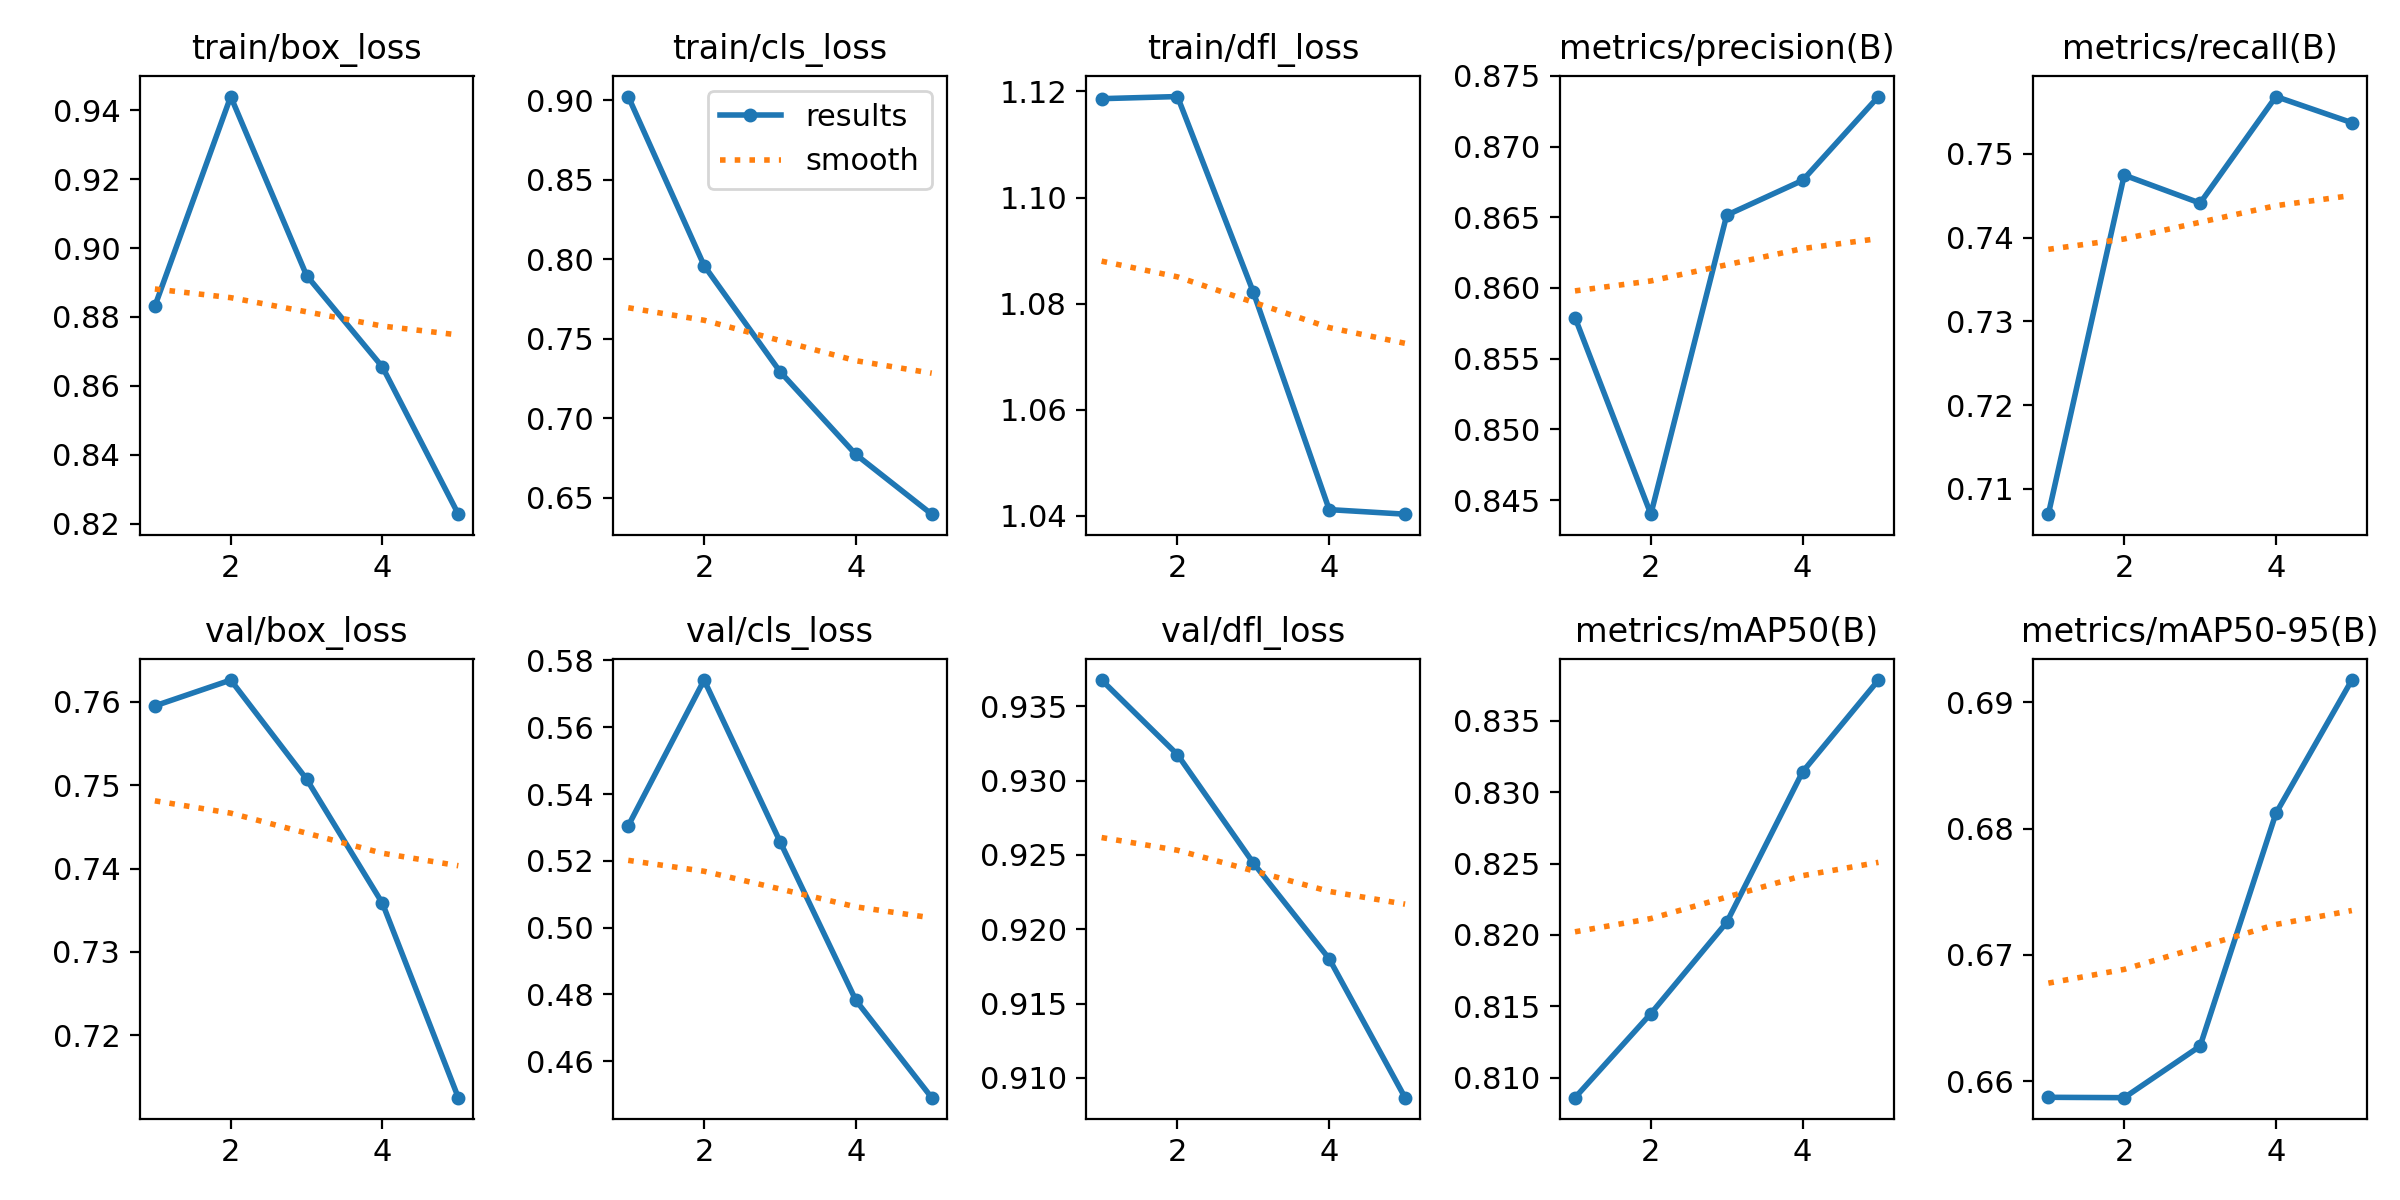

The table this chart was drawn from, first rows:
epoch, time, train/box_loss, train/cls_loss, train/dfl_loss, metrics/precision(B), metrics/recall(B), metrics/mAP50(B), metrics/mAP50-95(B), val/box_loss, val/cls_loss, val/dfl_loss, lr/pg0, lr/pg1, lr/pg2
1, 5.821, 0.8831, 0.9024, 1.119, 0.8579, 0.707, 0.8086, 0.6587, 0.7595, 0.5305, 0.9368, 1.19e-05, 1.19e-05, 1.19e-05
2, 12.36, 0.944, 0.7961, 1.119, 0.844, 0.7475, 0.8145, 0.6587, 0.7626, 0.5741, 0.9318, 2.0042e-05, 2.0042e-05, 2.0042e-05
3, 18.85, 0.892, 0.7294, 1.082, 0.8651, 0.7441, 0.8209, 0.6628, 0.7507, 0.5258, 0.9245, 2.30003e-05, 2.30003e-05, 2.30003e-05
4, 25.22, 0.8655, 0.6773, 1.041, 0.8676, 0.7568, 0.8314, 0.6812, 0.7358, 0.4783, 0.918, 2.0775e-05, 2.0775e-05, 2.0775e-05
5, 31.72, 0.8228, 0.6397, 1.04, 0.8735, 0.7537, 0.8378, 0.6918, 0.7125, 0.4491, 0.9087, 1.33661e-05, 1.33661e-05, 1.33661e-05
